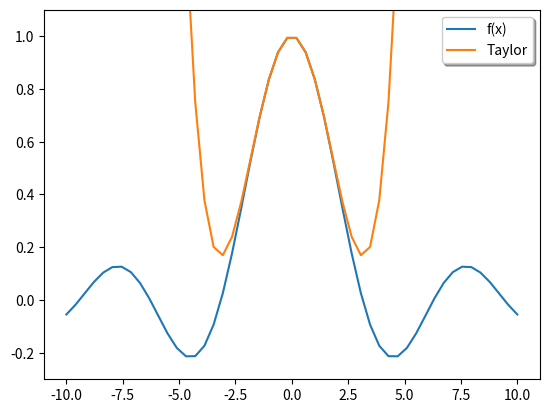

The matplotlib source for this figure:

#Легенда
"""
Команда legend создает описания к графикам. Ее
второй (необязательный) аргумент может быть цифрой
от 0 до 9, кодирующей расположение легенды как в
matlab’е.
"""

import matplotlib.pyplot as plt
import numpy as np

x=np.linspace(-10,10,50)
plt.plot(x,np.sin(x)/x)
plt.plot(x,1-x**2/6+x**4/120)
plt.ylim(-0.3,1.1)
plt.legend(('f(x)','Taylor','Taylor 5'),shadow=True, fancybox=True)
plt.show()
